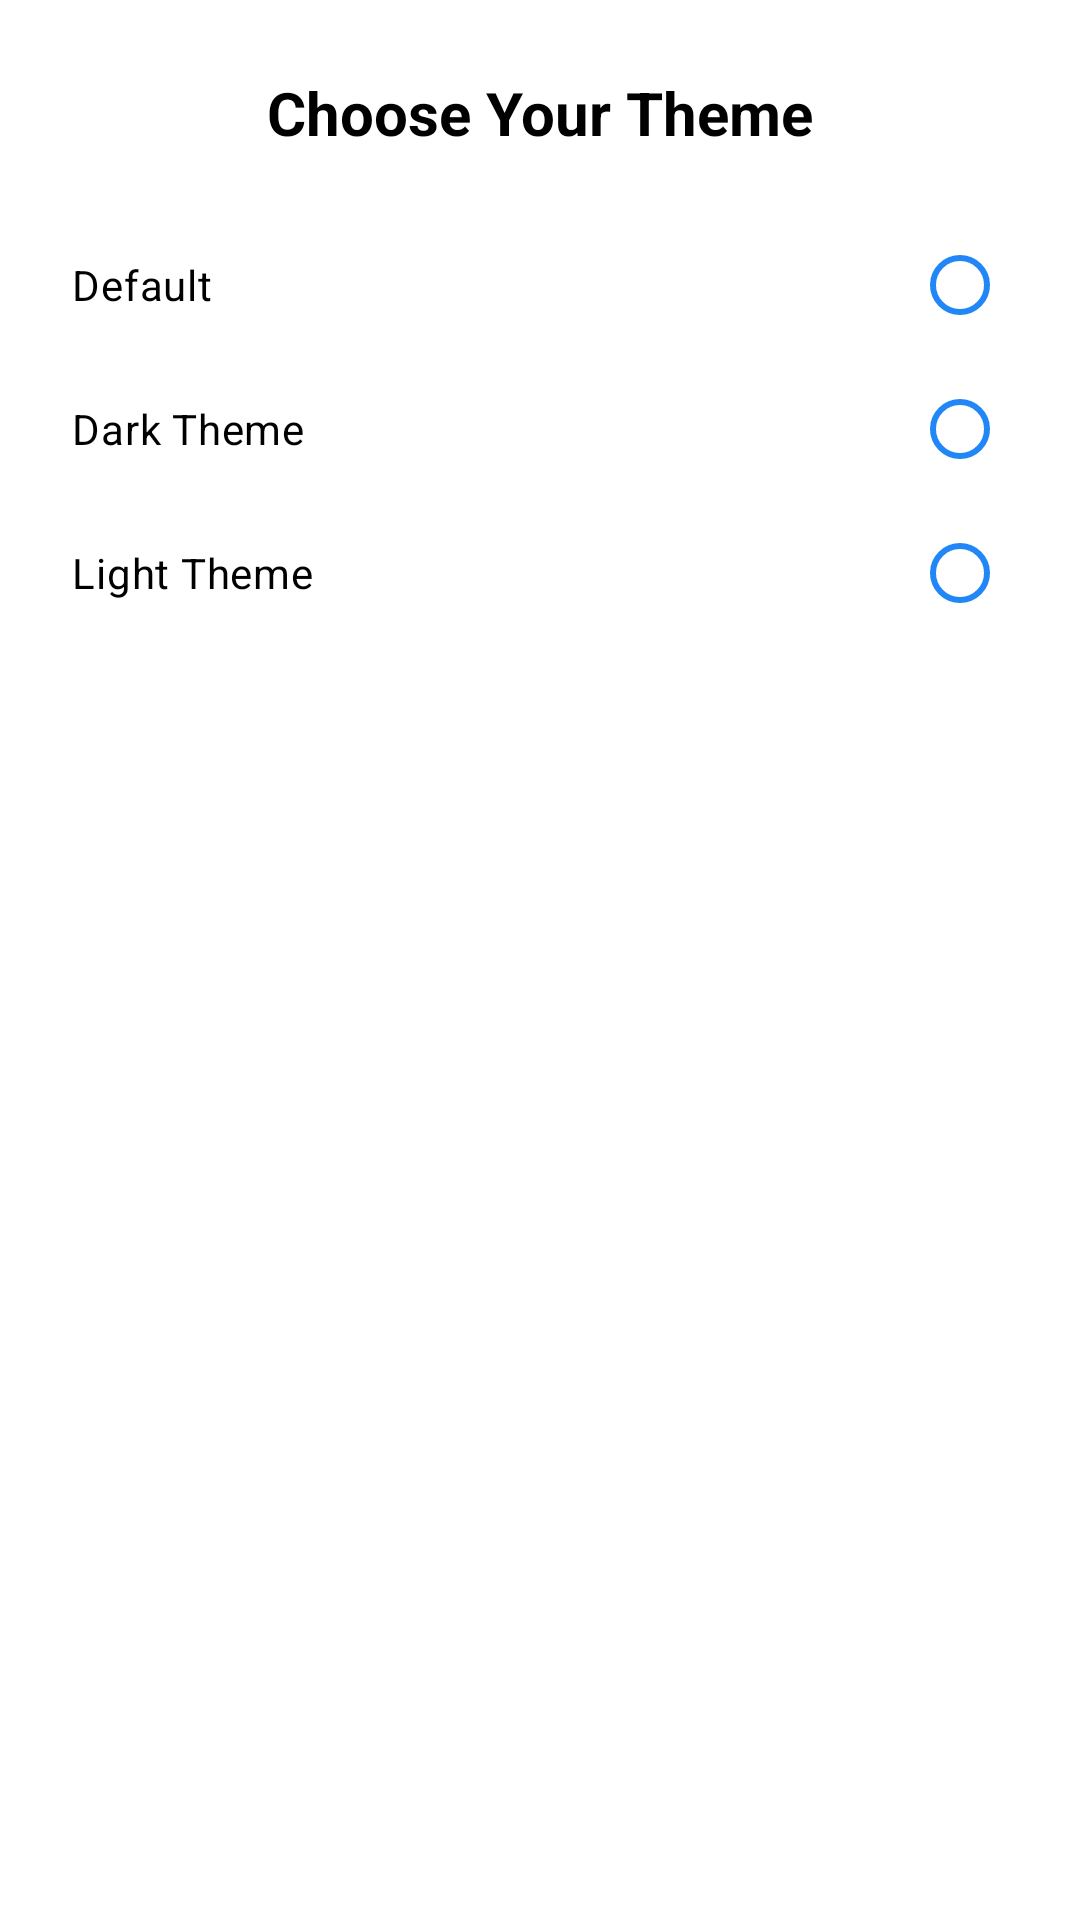

Reconstruct the res/layout file that produces this screen, plus the resources it refers to.
<!-- AndroidManifest.xml: application theme Theme.LoanSmart -->
<!-- res/layout/dialog_theme.xml -->
<?xml version="1.0" encoding="utf-8"?>
<androidx.appcompat.widget.LinearLayoutCompat xmlns:android="http://schemas.android.com/apk/res/android"
    xmlns:app="http://schemas.android.com/apk/res-auto"
    android:layout_width="match_parent"
    android:layout_height="wrap_content"
    android:background="@drawable/dialog_bg"
    android:orientation="vertical"
    android:padding="24dp">

    <androidx.appcompat.widget.AppCompatTextView
        android:layout_width="match_parent"
        android:layout_height="wrap_content"
        android:gravity="center"
        android:paddingBottom="20dp"
        android:text="@string/choose_your_theme"
        android:textColor="@color/text_color"
        android:textSize="20sp"
        android:textStyle="bold" />

    <RadioGroup
        android:id="@+id/radioGroupTheme"
        android:layout_width="match_parent"
        android:layout_height="wrap_content"
        android:layoutDirection="rtl">

        <RadioButton
            android:id="@+id/radioDefault"
            android:layout_width="match_parent"
            android:layout_height="wrap_content"
            android:text="@string/_default"
            android:textColor="@color/text_color"
            app:buttonTint="@color/blue" />

        <RadioButton
            android:id="@+id/radioDark"
            android:layout_width="match_parent"
            android:layout_height="wrap_content"
            android:text="@string/dark_theme"
            android:textColor="@color/text_color"
            app:buttonTint="@color/blue" />

        <RadioButton
            android:id="@+id/radioLight"
            android:layout_width="match_parent"
            android:layout_height="wrap_content"
            android:text="@string/light_theme"
            android:textColor="@color/text_color"
            app:buttonTint="@color/blue" />

    </RadioGroup>

    <androidx.appcompat.widget.AppCompatButton
        android:id="@+id/btnSaveTheme"
        android:layout_width="match_parent"
        android:layout_height="@dimen/_38sdp"
        android:layout_marginTop="24dp"
        android:background="@drawable/bg_button"
        android:backgroundTint="@color/blue"
        android:text="@string/save"
        android:textAllCaps="false"
        android:textColor="@color/white"
        android:textSize="@dimen/_14ssp" />

</androidx.appcompat.widget.LinearLayoutCompat>
<!-- resources referenced by this layout -->
<resources>
  <color name="blue">#2287F6</color>
  <color name="text_color">#FF000000</color>
  <color name="white">#FFFFFF</color>
  <!-- drawable bg_button (drawable) -->
  <?xml version="1.0" encoding="utf-8"?>
  <selector xmlns:android="http://schemas.android.com/apk/res/android">
      <item android:drawable="@drawable/bg_radius_20_selected" android:state_checked="true" />
      <item android:drawable="@drawable/bg_radius_corner_20"/>
  </selector>
  <!-- drawable dialog_bg (drawable) -->
  <?xml version="1.0" encoding="utf-8"?>
  <shape xmlns:android="http://schemas.android.com/apk/res/android">
      <solid android:color="@color/popup_color"/>
      <corners android:radius="20dp"/>
  </shape>
  <string name="_default">Default</string>
  <string name="choose_your_theme">Choose Your Theme</string>
  <string name="dark_theme">Dark Theme</string>
  <string name="light_theme">Light Theme</string>
  <string name="save">Save</string>
  <style name="Theme.LoanSmart" parent="Theme.Material3.DayNight.NoActionBar">
        
  
          <item name="colorPrimary">@color/primary_blue</item>
          <item name="colorOnPrimary">@color/white</item>
          <item name="android:statusBarColor">@color/header_blue_light</item>
          <item name="android:windowLightStatusBar">true</item>
          <item name="android:navigationBarColor">@color/white</item>
          <item name="android:windowBackground">@color/white</item>
      </style>
  <!-- drawable bg_radius_20_selected (drawable) -->
  <?xml version="1.0" encoding="utf-8"?>
  <shape xmlns:android="http://schemas.android.com/apk/res/android">
      <solid android:color="@color/hero_start" />
      <corners android:radius="10dp" />
  </shape>
  <!-- drawable bg_radius_corner_20 (drawable) -->
  <?xml version="1.0" encoding="utf-8"?>
  <shape xmlns:android="http://schemas.android.com/apk/res/android">
      <stroke android:color="@color/blue" android:width="3dp" />
      <solid android:color="@color/white" />
      <corners android:radius="10dp" />
  </shape>
  <color name="popup_color">#FFFFFFFF</color>
  <color name="primary_blue">#1F6FEB</color>
  <color name="header_blue_light">#1A5FBF</color>
  <color name="hero_start">#78A1CF</color>
</resources>
